Labelled photos from "combined_data", an image-classification folder in CalvinTChi/CS280_Project. The possible labels are: cancer, not cancer.

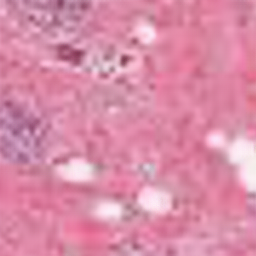
Label: not cancer

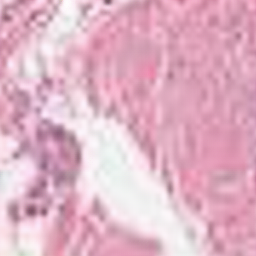
Label: not cancer

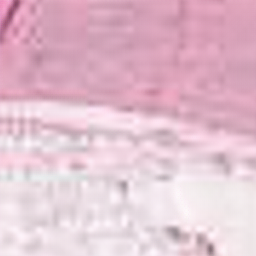
Label: not cancer

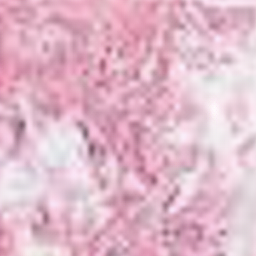
Label: cancer

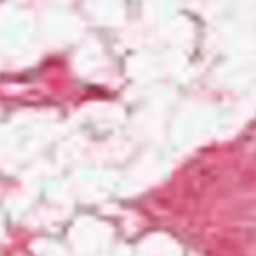
Label: cancer

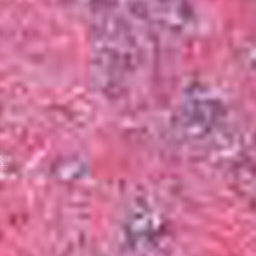
Label: cancer
